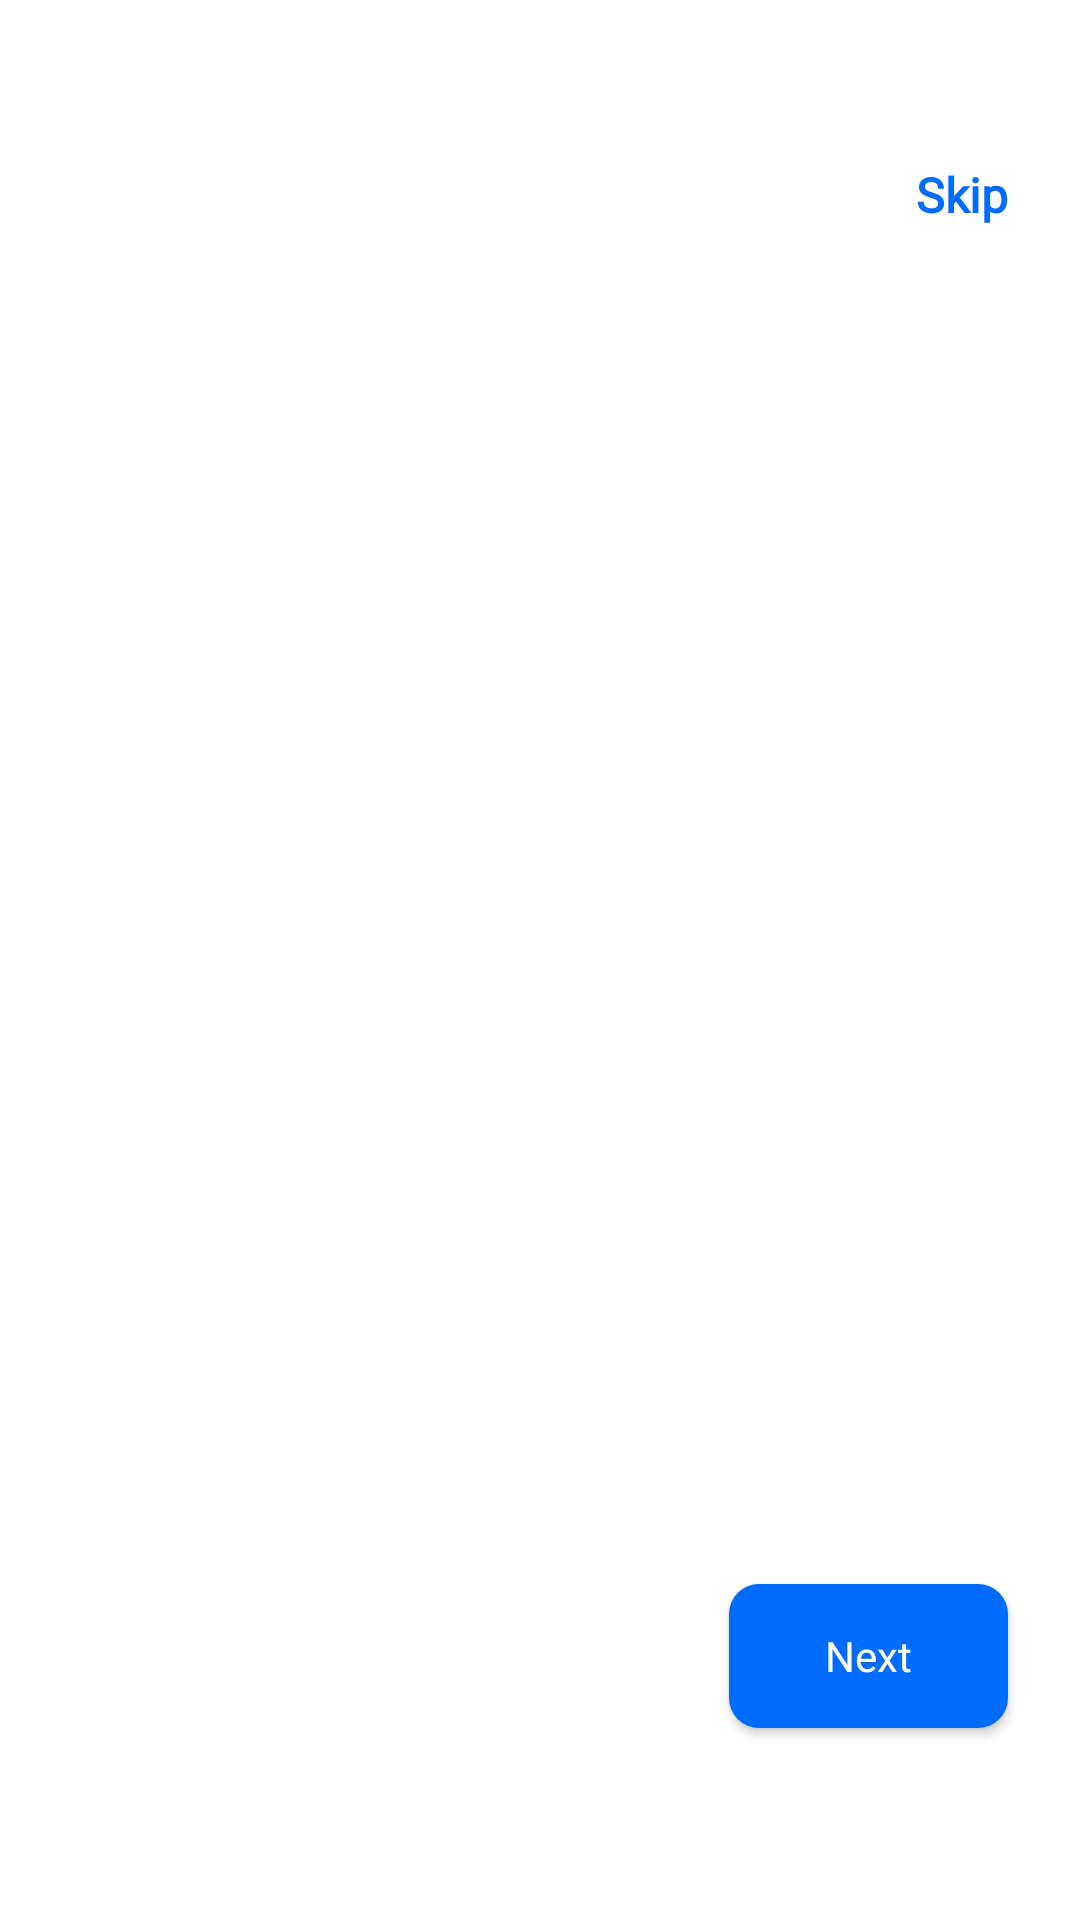

This screen was rendered from an Android layout file. Write that file and the resources it references.
<!-- AndroidManifest.xml: application theme Theme.Face_Recognition_Engage -->
<!-- res/layout/activity_onboarding.xml -->
<?xml version="1.0" encoding="utf-8"?>
<androidx.constraintlayout.widget.ConstraintLayout xmlns:android="http://schemas.android.com/apk/res/android"
    xmlns:app="http://schemas.android.com/apk/res-auto"
    xmlns:tools="http://schemas.android.com/tools"
    android:layout_width="match_parent"
    android:layout_height="match_parent"
    android:background="@color/white"
    tools:context=".Introduction.onboarding">

    <androidx.viewpager.widget.ViewPager
        android:id="@+id/screen_viewpager"
        android:layout_width="match_parent"
        android:layout_height="573dp"
        android:layout_marginBottom="8dp"
        android:backgroundTint="#EAF5FF"
        app:layout_constraintBottom_toTopOf="@+id/tab_indicator"
        app:layout_constraintEnd_toEndOf="parent"
        app:layout_constraintStart_toStartOf="parent"
        app:layout_constraintTop_toTopOf="parent"
        app:layout_constraintVertical_bias="1.0" />

    <Button
        android:id="@+id/btn_next"
        android:layout_width="93dp"
        android:layout_height="48dp"
        android:layout_marginEnd="24dp"
        android:layout_marginBottom="64dp"
        android:background="@drawable/primary_button"
        android:drawableRight="@drawable/next_btn"
        android:drawableTint="@color/white"
        android:fontFamily="@font/dm_sans"
        android:padding="11dp"
        android:text="Next"
        android:textAllCaps="false"
        android:textColor="@color/white"
        app:layout_constraintBottom_toBottomOf="parent"
        app:layout_constraintEnd_toEndOf="parent" />

    <com.google.android.material.tabs.TabLayout
        android:id="@+id/tab_indicator"
        android:layout_width="wrap_content"
        android:layout_height="wrap_content"
        android:layout_marginStart="32dp"
        android:layout_marginEnd="8dp"
        android:layout_marginBottom="64dp"
        app:layout_constraintBottom_toBottomOf="parent"
        app:layout_constraintEnd_toStartOf="@+id/btn_next"
        app:layout_constraintHorizontal_bias="0.011"
        app:layout_constraintStart_toStartOf="parent"
        app:tabBackground="@drawable/indicator_selector">

    </com.google.android.material.tabs.TabLayout>

    <Button
        android:id="@+id/btn_get_started"
        android:layout_width="132dp"
        android:layout_height="wrap_content"
        android:layout_marginStart="8dp"
        android:layout_marginLeft="8dp"
        android:layout_marginEnd="8dp"
        android:layout_marginRight="8dp"
        android:layout_marginBottom="64dp"
        android:background="@drawable/primary_button"
        android:text="Get Started"
        android:textAllCaps="false"
        android:textColor="@color/white"
        android:visibility="invisible"
        app:layout_constraintBottom_toBottomOf="parent"
        app:layout_constraintEnd_toEndOf="parent"
        app:layout_constraintStart_toStartOf="parent" />

    <TextView
        android:id="@+id/tv_skip"
        android:layout_width="wrap_content"
        android:layout_height="wrap_content"
        android:layout_marginTop="54dp"
        android:layout_marginEnd="24dp"
        android:layout_marginRight="24dp"
        android:fontFamily="@font/dm_sans"
        android:text="Skip"
        android:textAllCaps="false"
        android:textColor="@color/lightblue"
        android:textSize="16sp"
        android:textStyle="bold"
        app:layout_constraintEnd_toEndOf="parent"
        app:layout_constraintTop_toTopOf="parent" />

</androidx.constraintlayout.widget.ConstraintLayout>
<!-- resources referenced by this layout -->
<resources>
  <color name="lightblue">#006BFF</color>
  <color name="white">#FFFFFF</color>
  <!-- drawable primary_button (drawable) -->
  <?xml version="1.0" encoding="utf-8"?>
  <shape xmlns:android="http://schemas.android.com/apk/res/android">
      <solid android:color="@color/lightblue"/>
      <corners android:radius="10dp"/>
  </shape>
  <style name="Theme.Face_Recognition_Engage" parent="Theme.AppCompat.Light.NoActionBar">
          
          <item name="colorPrimary">@color/lightblue</item>
          <item name="colorPrimaryVariant">@color/black</item>
          <item name="colorOnPrimary">@color/white</item>
          
          <item name="colorSecondary">@color/teal_200</item>
          <item name="colorSecondaryVariant">@color/teal_700</item>
          <item name="colorOnSecondary">@color/black</item>
          
          <item name="android:statusBarColor" tools:targetApi="l">@color/lightblue</item>
          
      </style>
  <color name="black">#FF000000</color>
  <color name="teal_200">#FF03DAC5</color>
  <color name="teal_700">#FF018786</color>
</resources>
